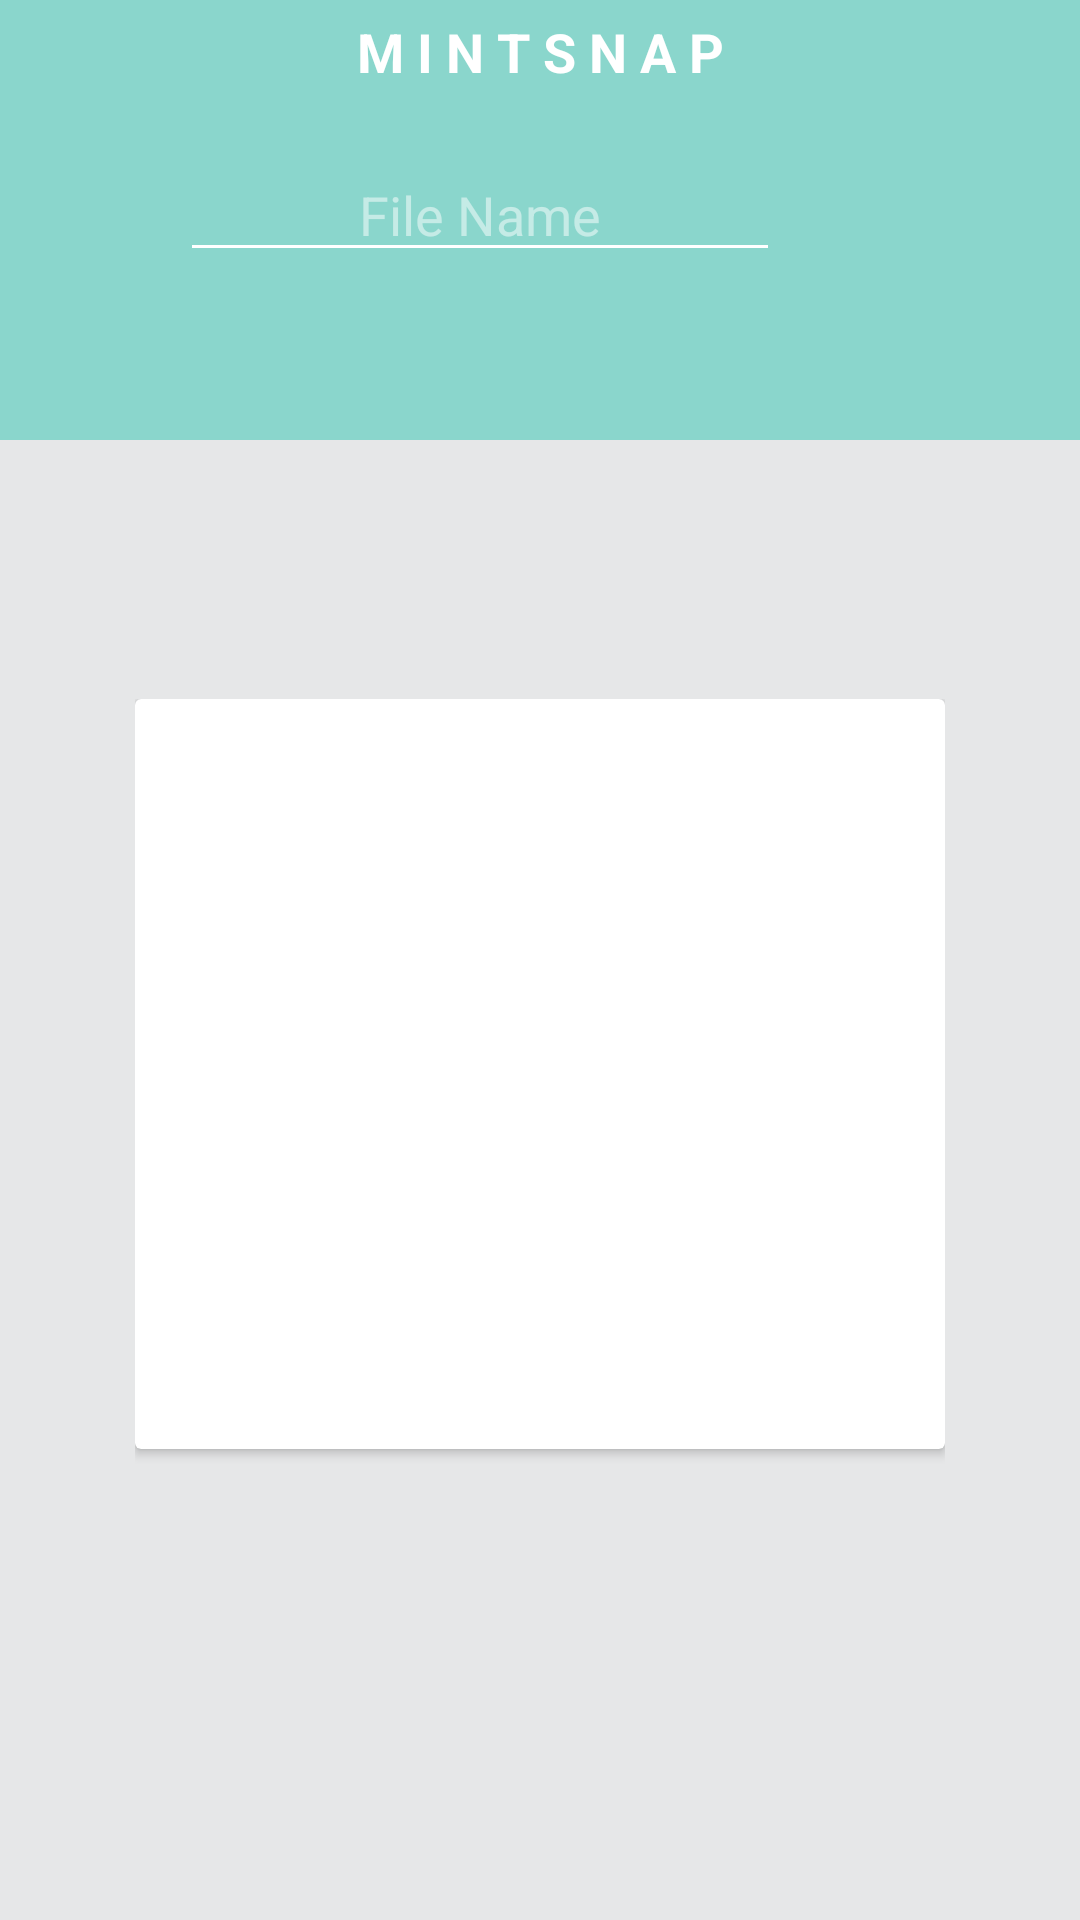

Write the Android layout XML for this screen, with the resource values it uses.
<!-- AndroidManifest.xml: application theme AppTheme -->
<!-- res/layout/fragment_home.xml -->
<android.support.constraint.ConstraintLayout xmlns:android="http://schemas.android.com/apk/res/android"
    xmlns:app="http://schemas.android.com/apk/res-auto"
    xmlns:tools="http://schemas.android.com/tools"
    android:layout_width="match_parent"
    android:layout_height="match_parent"
    android:background="#E6E7E8"
    tools:context="com.mintsnap.Home">

    
    <android.support.design.widget.AppBarLayout
        android:id="@+id/app_bar"
        android:layout_width="match_parent"
        android:layout_height="@dimen/app_bar_height"
        android:fitsSystemWindows="true"
        android:theme="@style/AppTheme.AppBarOverlay">

        <TextView
            android:layout_width="match_parent"
            android:layout_height="wrap_content"
            android:text="M I N T S N A P"
            android:textStyle="bold"
            android:gravity="center"
            android:textColor="#ffffff"
            android:textSize="18sp"
            android:layout_margin="5dp"/>

        <android.support.design.widget.TextInputLayout
            android:id="@+id/input_layout_password"
            android:layout_marginTop="15dp"
            android:layout_width="match_parent"
            android:layout_height="wrap_content">
            <LinearLayout
                android:layout_width="wrap_content"
                android:layout_height="match_parent"
                android:orientation="horizontal"
                android:layout_gravity="center"
                >
                <EditText
                    android:id="@+id/fileName"
                    android:layout_width="200dp"
                    android:gravity="center"
                    android:inputType="textPersonName"
                    android:textColor="#ffffff"
                    android:backgroundTint="#ffffff"
                    android:layout_height="wrap_content"
                    android:hint="File Name" />
                <ImageView
                    android:layout_width="40dp"
                    android:id="@+id/createFile"
                    android:layout_gravity="center"
                    android:layout_height="40dp"
                    android:src="@drawable/right"/>

            </LinearLayout>
        </android.support.design.widget.TextInputLayout>


        <android.support.design.widget.CollapsingToolbarLayout
            android:id="@+id/toolbar_layout"
            android:layout_width="match_parent"
            android:layout_height="match_parent"
            android:fitsSystemWindows="true"
            app:contentScrim="?attr/colorPrimary"
            app:layout_scrollFlags="scroll|exitUntilCollapsed"
            app:toolbarId="@+id/toolbar">


            <android.support.v7.widget.Toolbar
                android:id="@+id/toolbar"
                android:layout_width="match_parent"
                android:layout_height="?attr/actionBarSize"
                app:layout_collapseMode="pin"
                app:popupTheme="@style/AppTheme.PopupOverlay" />

        </android.support.design.widget.CollapsingToolbarLayout>
    </android.support.design.widget.AppBarLayout>


    <LinearLayout
        android:layout_width="270dp"
        android:layout_height="800px"
        android:layout_marginBottom="8dp"
        android:layout_marginEnd="8dp"
        android:minHeight="800dp"
        android:layout_marginStart="8dp"
        android:layout_marginTop="8dp"
        android:orientation="vertical"
        app:layout_constraintBottom_toBottomOf="parent"
        app:layout_constraintEnd_toEndOf="parent"
        app:layout_constraintStart_toStartOf="parent"
        app:layout_constraintTop_toTopOf="parent"
        app:layout_constraintVertical_bias="0.63">

        <android.support.v7.widget.CardView
            android:id="@+id/card_view"
            android:layout_width="match_parent"
            android:layout_height="wrap_content"
            android:layout_gravity="center"
            android:minHeight="250dp"
            android:background="#ffffff"
            android:orientation="vertical">

            <ListView
                android:id="@+id/listView1"
                android:layout_width="match_parent"
                android:layout_height="match_parent"
                android:minHeight="200dp"
                android:padding="15px" />

        </android.support.v7.widget.CardView>

    </LinearLayout>


</android.support.constraint.ConstraintLayout>
<!-- resources referenced by this layout -->
<resources>
  <style name="AppTheme.AppBarOverlay" parent="ThemeOverlay.AppCompat.Dark.ActionBar" />
  <style name="AppTheme.PopupOverlay" parent="ThemeOverlay.AppCompat.Light" />
  <style name="AppTheme" parent="Theme.AppCompat.Light.DarkActionBar">
          
          <item name="windowNoTitle">true</item>
          <item name="windowActionBar">false</item>
  
          <item name="colorPrimary">@color/colorPrimary</item>
          <item name="colorPrimaryDark">@color/colorPrimaryDark</item>
          <item name="colorAccent">@color/colorAccent</item>
      </style>
  <color name="colorPrimary">#8AD6CC</color>
  <color name="colorPrimaryDark">#66BEB2</color>
  <color name="colorAccent">#007b70</color>
</resources>
